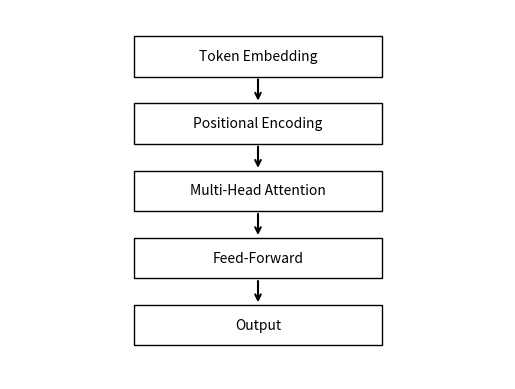

This figure's Python source:
import matplotlib.pyplot as plt
import matplotlib.patches as p

fig, ax = plt.subplots()

steps = [
    ("Token Embedding", 0.8),
    ("Positional Encoding", 0.6),
    ("Multi-Head Attention", 0.4),
    ("Feed-Forward", 0.2),
    ("Output", 0.0)
]

for label, y in steps:
    ax.add_patch(p.Rectangle((0.25, y), 0.5, 0.12, fill=False))
    ax.text(0.5, y+0.06, label, ha='center', va='center')

for i in range(len(steps)-1):
    _, y1 = steps[i]
    _, y2 = steps[i+1]
    ax.annotate("", xy=(0.5, y2+0.12), xytext=(0.5, y1),
                arrowprops=dict(arrowstyle="->", lw=1.5))

ax.set_xlim(0,1)
ax.set_ylim(-0.1,1)
ax.axis('off')
plt.show()
